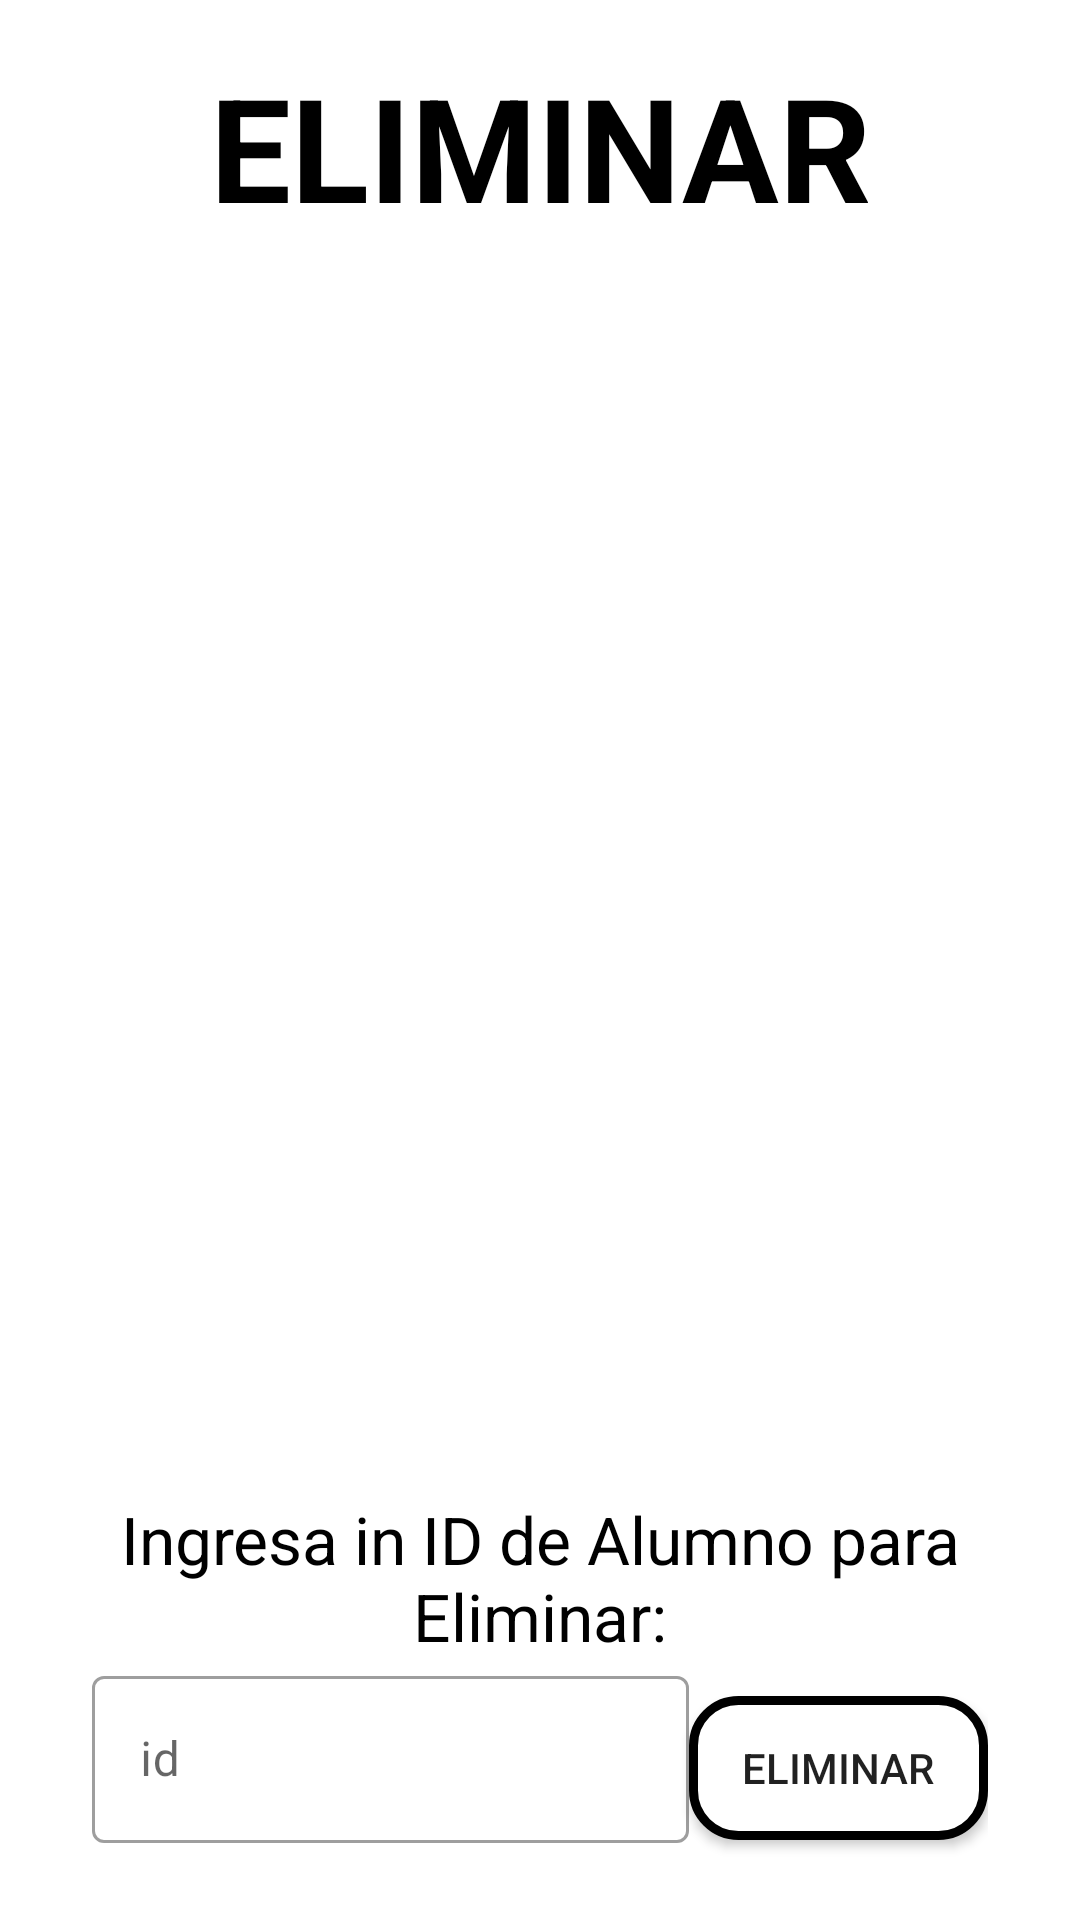

The Android layout XML behind this screen, and the referenced resources:
<!-- AndroidManifest.xml: application theme Theme.ExampleMVC_SQLite -->
<!-- res/layout/activity_delete.xml -->
<?xml version="1.0" encoding="utf-8"?>
<LinearLayout xmlns:android="http://schemas.android.com/apk/res/android"
    xmlns:app="http://schemas.android.com/apk/res-auto"
    xmlns:tools="http://schemas.android.com/tools"
    android:layout_width="match_parent"
    android:layout_height="match_parent"
    android:orientation="vertical"
    tools:context=".View.DeleteActivity">

    <LinearLayout
        android:layout_width="match_parent"
        android:layout_height="wrap_content"
        android:orientation="horizontal">

        <TextView
            android:id="@+id/textView"
            android:layout_width="match_parent"
            android:layout_height="wrap_content"
            android:layout_marginTop="50px"
            android:layout_marginBottom="50px"
            android:text="ELIMINAR"
            android:textColor="@color/black"
            android:textStyle="bold"
            android:textAlignment="center"
            android:textSize="48sp" />
    </LinearLayout>

    <LinearLayout
        android:layout_width="match_parent"
        android:layout_height="wrap_content"
        android:layout_weight="1"
        android:orientation="horizontal">

        <ListView
            android:id="@+id/list_alumnos_eliminar"
            android:layout_width="match_parent"
            android:layout_height="match_parent" />
    </LinearLayout>

    <LinearLayout
        android:layout_width="match_parent"
        android:layout_height="wrap_content"
        android:orientation="vertical"
        android:padding="20px">

        <TextView
            android:id="@+id/textView8"
            android:layout_width="match_parent"
            android:layout_height="wrap_content"
            android:layout_weight="1"
            android:gravity="center"
            android:textColor="@color/black"
            android:text="Ingresa in ID de Alumno para Eliminar:"
            android:textSize="22sp" />

        <LinearLayout
            android:layout_width="match_parent"
            android:layout_height="72dp"
            android:paddingLeft="24dp"
            android:paddingRight="24dp"
            android:layout_marginBottom="8dp"
            android:orientation="horizontal">

            <com.google.android.material.textfield.TextInputLayout
                android:id="@+id/input_delete"
                android:layout_width="0dp"
                android:layout_weight="2"
                style="@style/Widget.MaterialComponents.TextInputLayout.OutlinedBox"
                android:layout_height="wrap_content">

                <EditText
                    android:id="@+id/ct_id_eliminar"
                    android:layout_width="match_parent"
                    android:layout_height="wrap_content"
                    android:layout_weight="1"
                    android:ems="10"
                    android:inputType="textPersonName"
                    android:hint="id" />
            </com.google.android.material.textfield.TextInputLayout>

            <Button
                android:id="@+id/btn_eliminar_alumno"
                android:layout_width="0dp"
                android:layout_height="match_parent"
                android:layout_weight="1"
                android:layout_marginTop="12dp"
                android:layout_marginBottom="12dp"
                android:background="@drawable/boton_redondo"
                android:text="Eliminar" />
        </LinearLayout>
    </LinearLayout>

</LinearLayout>
<!-- resources referenced by this layout -->
<resources>
  <!-- drawable boton_redondo (drawable) -->
  <?xml version="1.0" encoding="utf-8"?>
  <shape xmlns:android="http://schemas.android.com/apk/res/android"
      android:shape="rectangle">
      <solid android:color="#ffffff"/>
  
      <stroke android:width="3dp"
          android:color="@color/black"/>
  
      <padding android:left="1dp"
          android:top="1dp"
          android:right="1dp"
          android:bottom="1dp"/>
  
      <corners android:radius="15dp"/>
  </shape>
  <style name="Theme.ExampleMVC_SQLite" parent="Theme.MaterialComponents.DayNight.DarkActionBar">
          
          <item name="colorPrimary">@color/purple_500</item>
          <item name="colorPrimaryVariant">@color/purple_700</item>
          <item name="colorOnPrimary">@color/white</item>
          
          <item name="colorSecondary">@color/teal_200</item>
          <item name="colorSecondaryVariant">@color/teal_700</item>
          <item name="colorOnSecondary">@color/black</item>
          
          <item name="android:statusBarColor">?attr/colorPrimaryVariant</item>
          
      </style>
  <!-- not gathered from this repository: default colours our renderer supplied (Android Studio template values) -->
  <color name="purple_500">#FF6200EE</color>
  <color name="purple_700">#FF3700B3</color>
  <color name="teal_200">#FF03DAC5</color>
  <color name="teal_700">#FF018786</color>
  <color name="black">#FF000000</color>
  <color name="white">#FFFFFFFF</color>
</resources>
